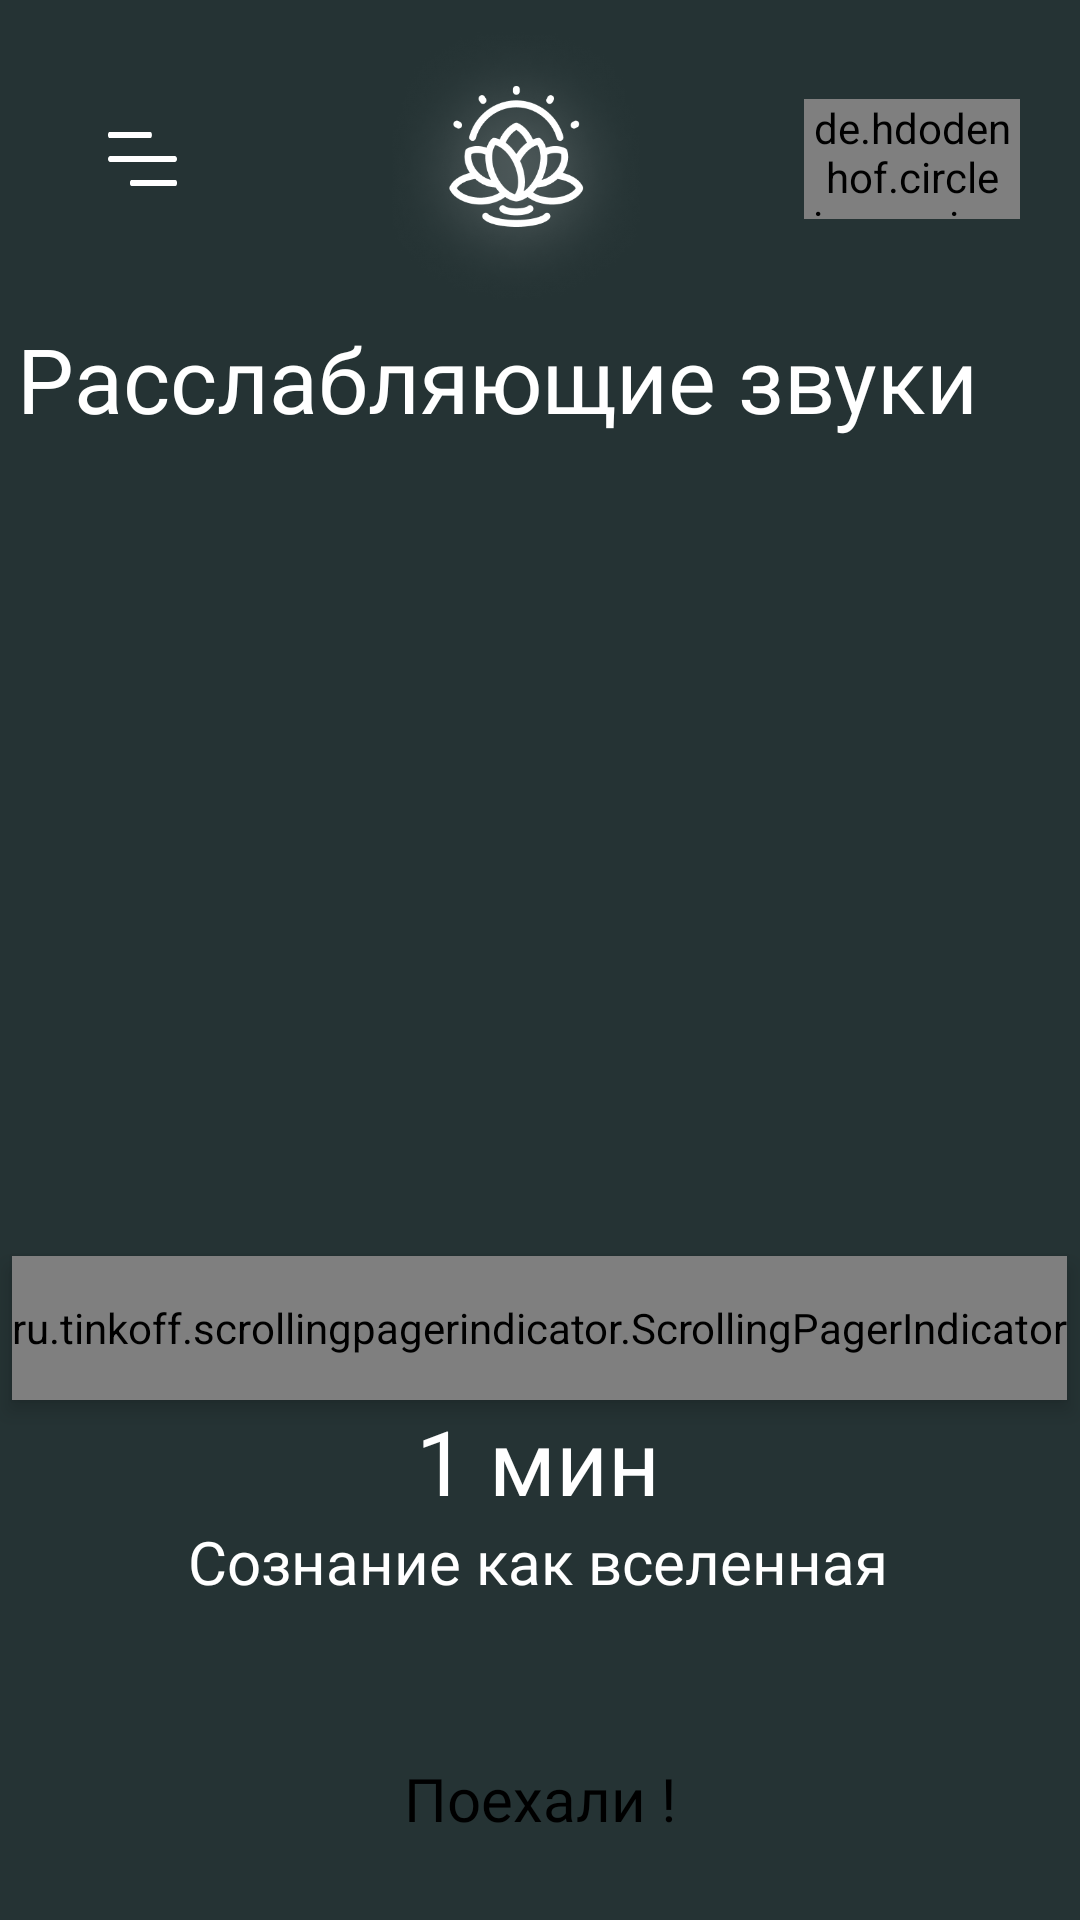

Here is an Android app screen rendered from its layout file. Give the layout XML and the strings, colors and styles it references.
<!-- AndroidManifest.xml: application theme Theme.MediationApp -->
<!-- res/layout/fragment_listening.xml -->
<?xml version="1.0" encoding="utf-8"?>
<androidx.constraintlayout.widget.ConstraintLayout
    xmlns:android="http://schemas.android.com/apk/res/android"
    xmlns:app="http://schemas.android.com/apk/res-auto"
    xmlns:tools="http://schemas.android.com/tools"
    android:layout_width="match_parent"
    android:layout_height="match_parent"
    android:background="@color/dark_theame_green"
    >

    <LinearLayout
        android:id="@+id/linear_layout_top_panel"
        android:layout_width="match_parent"
        android:layout_height="106dp"
        android:orientation="horizontal"
        app:layout_constraintEnd_toEndOf="parent"
        app:layout_constraintStart_toStartOf="parent"
        app:layout_constraintTop_toTopOf="parent">

        <ImageView
            android:id="@+id/im_menu_icon"
            android:layout_width="wrap_content"
            android:layout_height="wrap_content"
            android:layout_gravity="center"
            android:layout_marginVertical="20dp"
            android:layout_marginStart="20dp"
            android:layout_marginLeft="20dp"
            android:layout_marginEnd="20dp"
            android:layout_marginRight="20dp"
            android:layout_weight="1"
            android:src="@drawable/hamburger" />


        <ImageView
            android:id="@+id/im_app_icon"
            android:layout_width="80dp"
            android:layout_height="100dp"
            android:layout_gravity="center"
            android:layout_marginVertical="20dp"
            android:layout_marginStart="20dp"
            android:layout_marginLeft="20dp"
            android:layout_marginEnd="20dp"
            android:layout_marginRight="20dp"
            android:layout_weight="1"
            android:src="@drawable/logo" />

        <de.hdodenhof.circleimageview.CircleImageView
            android:id="@+id/im_profile_image_main"
            android:layout_width="40dp"
            android:layout_height="40dp"
            android:layout_gravity="center"
            android:layout_marginVertical="20dp"
            android:layout_marginStart="20dp"
            android:layout_marginLeft="20dp"
            android:layout_marginEnd="20dp"
            android:layout_marginRight="20dp"
            android:layout_weight="1"
            android:src="@drawable/ic_launcher_foreground"
            app:civ_border_color="@color/white"
            app:civ_border_width="2dp" />
    </LinearLayout>

    <androidx.constraintlayout.widget.ConstraintLayout
        android:id="@+id/elementConstraintLayout"
        android:layout_width="match_parent"
        android:layout_height="wrap_content"
        app:layout_constraintBottom_toBottomOf="parent"
        app:layout_constraintEnd_toEndOf="parent"
        app:layout_constraintHorizontal_bias="0.0"
        app:layout_constraintStart_toStartOf="parent">

        <ImageView
            android:id="@+id/imTimeIcon"
            android:layout_width="14dp"
            android:layout_height="16dp"
            android:layout_marginStart="5dp"
            android:rotation="180"
            android:src="@drawable/baseline_eject_24"
            app:layout_constraintBottom_toBottomOf="@+id/tv_time"
            app:layout_constraintStart_toEndOf="@+id/tv_time"
            app:layout_constraintTop_toTopOf="@+id/tv_time" />

        <TextView
            android:id="@+id/tv_time"
            android:layout_width="wrap_content"
            android:layout_height="wrap_content"
            android:fontFamily="@font/alegreya_medium"
            android:gravity="center"
            android:text="1 мин"
            android:textColor="@color/white"
            android:textSize="30sp"
            app:layout_constraintBottom_toTopOf="@+id/tv_consciousness_as_universe"
            app:layout_constraintEnd_toEndOf="parent"
            app:layout_constraintHorizontal_bias="0.498"
            app:layout_constraintStart_toStartOf="parent"
            app:layout_constraintTop_toTopOf="parent" />

        <TextView
            android:id="@+id/tv_consciousness_as_universe"
            android:layout_width="wrap_content"
            android:layout_height="wrap_content"
            android:fontFamily="@font/alegreya_medium"
            android:gravity="center"
            android:text="Сознание как вселенная"
            android:textColor="@color/white"
            android:textSize="20sp"

            app:layout_constraintEnd_toEndOf="@+id/tv_time"
            app:layout_constraintStart_toStartOf="@+id/tv_time"
            app:layout_constraintTop_toBottomOf="@+id/tv_time" />

        <Button
            android:id="@+id/bt_go"
            android:layout_width="244dp"
            android:layout_height="51dp"
            android:layout_marginTop="40dp"
            android:layout_marginBottom="15dp"
            android:background="@drawable/round_style_20"
            android:fontFamily="@font/alegreya_medium"
            android:text="Поехали !"
            android:textAllCaps="false"
            android:textColor="@color/black"
            android:textSize="20sp"
            app:backgroundTint="@color/milk_white"
            app:layout_constraintBottom_toBottomOf="parent"
            app:layout_constraintEnd_toEndOf="parent"
            app:layout_constraintStart_toStartOf="parent"
            app:layout_constraintTop_toBottomOf="@+id/tv_consciousness_as_universe" />

    </androidx.constraintlayout.widget.ConstraintLayout>

    <TextView
        android:id="@+id/tv_close_thone"
        android:layout_width="wrap_content"
        android:layout_height="wrap_content"
        android:fontFamily="@font/alegreya_medium"
        android:gravity="center"
        android:text="Расслабляющие звуки"
        android:textColor="@color/white"
        android:textSize="30sp"
        app:layout_constraintEnd_toEndOf="parent"
        app:layout_constraintHorizontal_bias="0.133"
        app:layout_constraintStart_toStartOf="parent"
        app:layout_constraintTop_toBottomOf="@+id/linear_layout_top_panel" />


    <LinearLayout
        android:id="@+id/linearLayoutForViewPager"
        android:layout_width="match_parent"
        android:layout_height="0dp"
        android:layout_marginTop="5dp"
        android:gravity="center_horizontal"
        app:layout_constraintBottom_toTopOf="@+id/pager_indicator"
        app:layout_constraintEnd_toEndOf="parent"
        app:layout_constraintStart_toStartOf="parent"
        app:layout_constraintTop_toBottomOf="@+id/tv_close_thone">

        <androidx.viewpager2.widget.ViewPager2
            android:id="@+id/musicViewPager2"
            android:layout_width="match_parent"
            android:layout_height="match_parent"
            android:layout_marginTop="5dp"
            android:orientation="horizontal"
            app:layout_constraintBottom_toTopOf="@+id/pager_indicator"
            app:layout_constraintEnd_toEndOf="parent"
            app:layout_constraintStart_toStartOf="parent"
            app:layout_constraintTop_toBottomOf="@+id/tv_close_thone"
            app:spanCount="3"
            tools:itemCount="20"
            tools:listitem="@layout/item_listen_music_slide">

        </androidx.viewpager2.widget.ViewPager2>
    </LinearLayout>

    <ru.tinkoff.scrollingpagerindicator.ScrollingPagerIndicator
        android:id="@+id/pager_indicator"
        android:layout_width="wrap_content"
        android:layout_height="48dp"
        android:elevation="4dp"
        app:layout_constraintBottom_toTopOf="@+id/elementConstraintLayout"
        app:layout_constraintEnd_toEndOf="parent"
        app:layout_constraintHorizontal_bias="0.498"
        app:layout_constraintStart_toStartOf="parent" />

</androidx.constraintlayout.widget.ConstraintLayout>
<!-- res/layout/item_listen_music_slide.xml (included above) -->
<?xml version="1.0" encoding="utf-8"?>
<androidx.cardview.widget.CardView xmlns:android="http://schemas.android.com/apk/res/android"
    xmlns:app="http://schemas.android.com/apk/res-auto"
    xmlns:tools="http://schemas.android.com/tools"
    android:layout_width="match_parent"
    android:layout_height="wrap_content"
    android:layout_margin="10dp"
    android:layout_gravity="center_horizontal"
    android:orientation="horizontal"
    app:cardBackgroundColor="@android:color/transparent"
    app:cardElevation="0dp">

    <androidx.constraintlayout.widget.ConstraintLayout
        android:layout_width="match_parent"
        android:layout_height="wrap_content"
        android:orientation="horizontal"
        android:layout_gravity="center_horizontal"
      >
        <View
            android:id="@+id/im_music_item_background"
            android:layout_width="65dp"
            android:layout_height="65dp"
            android:background="@drawable/round_style_20"
            android:backgroundTint="@color/white"
            app:layout_constraintEnd_toEndOf="parent"
            app:layout_constraintStart_toStartOf="parent"
            app:layout_constraintTop_toTopOf="parent"
            tools:srcCompat="@tools:sample/avatars" />

        <TextView
            android:id="@+id/tv_music_title"
            android:layout_width="wrap_content"
            android:layout_height="wrap_content"
            android:layout_marginTop="5dp"
            android:fontFamily="@font/alegreya_regular"
            android:maxLines="2"
            android:text="Дождь по листьям"
            android:textColor="@color/white"
            android:textSize="15dp"
            app:layout_constraintBottom_toBottomOf="parent"
            app:layout_constraintEnd_toEndOf="@+id/im_music_item_background"
            app:layout_constraintStart_toStartOf="@+id/im_music_item_background"
            app:layout_constraintTop_toBottomOf="@+id/im_music_item_background" />

        <ImageView
            android:id="@+id/im_music_item"
            android:layout_width="35sp"
            android:layout_height="35sp"
            app:layout_constraintBottom_toBottomOf="@+id/im_music_item_background"
            app:layout_constraintEnd_toEndOf="@+id/im_music_item_background"
            app:layout_constraintStart_toStartOf="@+id/im_music_item_background"
            app:layout_constraintTop_toTopOf="@+id/im_music_item_background"
            tools:srcCompat="@drawable/meditation_peaple" />
    </androidx.constraintlayout.widget.ConstraintLayout>
</androidx.cardview.widget.CardView>
<!-- resources referenced by this layout -->
<resources>
  <color name="black">#FF000000</color>
  <color name="dark_theame_green">#253334</color>
  <color name="milk_white">#F7F3F0</color>
  <color name="white">#FFFFFFFF</color>
  <!-- drawable hamburger (drawable) -->
  <vector xmlns:android="http://schemas.android.com/apk/res/android"
      android:width="24dp"
      android:height="18dp"
      android:viewportWidth="24"
      android:viewportHeight="18">
      <path
          android:fillColor="#FFFFFFFF"
          android:pathData="M0.46 2h13.72c0.25 0 0.46-0.45 0.46-1s-0.2-1-0.46-1H0.46C0.2 0 0 0.45 0 1s0.2 1 0.46 1Z"/>
      <path
          android:fillColor="#FFFFFFFF"
          android:pathData="M7.8 18h14.71c0.27 0 0.5-0.45 0.5-1s-0.23-1-0.5-1H7.81c-0.27 0-0.5 0.45-0.5 1s0.23 1 0.5 1Z"/>
      <path
          android:fillColor="#FFFFFFFF"
          android:pathData="M0.72 10h21.56C22.68 10 23 9.55 23 9s-0.32-1-0.72-1H0.72C0.32 8 0 8.45 0 9s0.32 1 0.72 1Z"/>
  </vector>
  <!-- drawable logo: png bitmap (drawable, 50395 bytes) -->
  <!-- drawable meditation_peaple: png bitmap (drawable, 1163 bytes) -->
  <style name="Theme.MediationApp" parent="Theme.MaterialComponents.DayNight.NoActionBar">
          
          <item name="colorPrimary">@color/purple_500</item>
          <item name="colorPrimaryVariant">@color/purple_700</item>
          <item name="colorOnPrimary">@color/white</item>
          
          <item name="colorSecondary">@color/teal_200</item>
          <item name="colorSecondaryVariant">@color/teal_700</item>
          <item name="colorOnSecondary">@color/black</item>
          
          <item name="android:statusBarColor" tools:targetApi="l">?attr/colorPrimaryVariant</item>
          
      </style>
  <color name="purple_500">#FF6200EE</color>
  <color name="purple_700">#FF3700B3</color>
  <color name="teal_200">#FF03DAC5</color>
  <color name="teal_700">#FF018786</color>
</resources>
